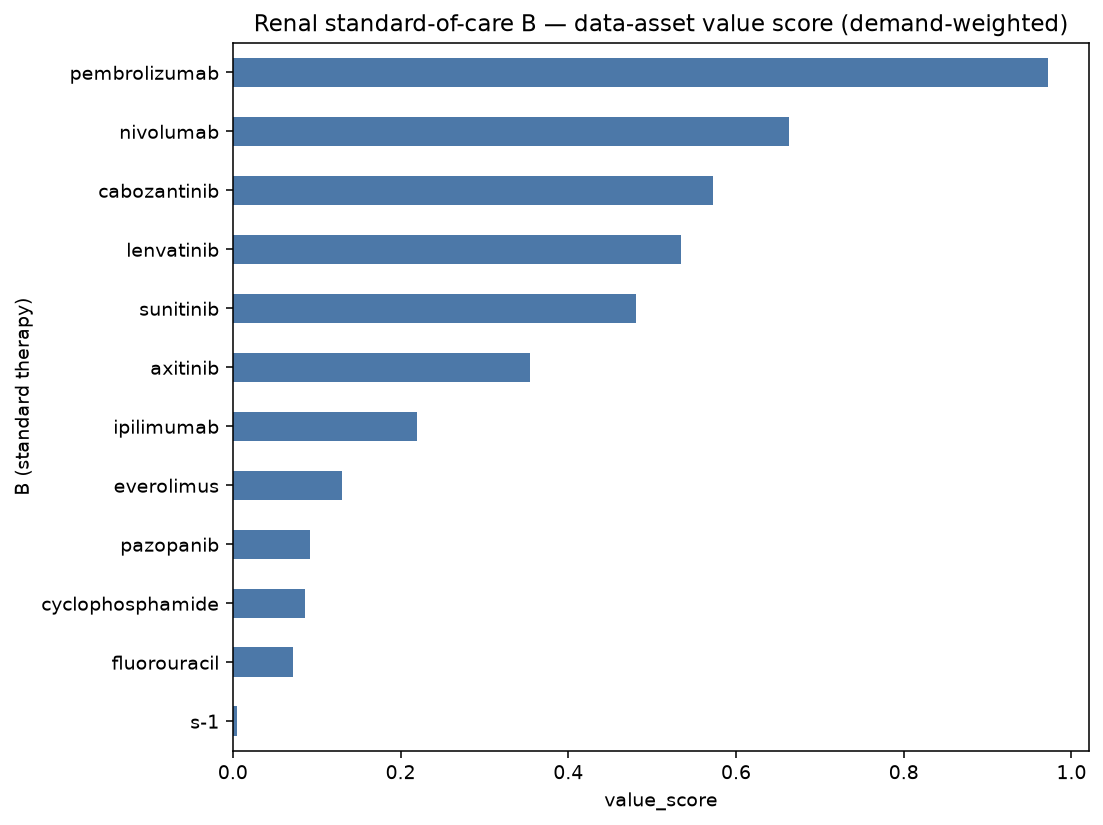

Values plotted in this chart, from the file beside it:
B (standard therapy), demand_breadth, sponsors, bigpharma, phase_weight, n_phase3, enroll_sum, tme_rel%, biomarker%, value_score
pembrolizumab, 10, 6, 7, 19.0, 3, 5217, 90, 40, 0.9726
nivolumab, 7, 6, 2, 14.2, 3, 7065, 29, 57, 0.6632
cabozantinib, 6, 4, 4, 16.6, 5, 8344, 0, 17, 0.572
lenvatinib, 6, 4, 3, 11.2, 2, 2581, 83, 17, 0.5342
sunitinib, 5, 4, 3, 15.0, 5, 2122, 20, 40, 0.4812
axitinib, 4, 4, 1, 7.2, 1, 791, 75, 75, 0.3549
ipilimumab, 3, 3, 0, 5.6, 1, 1009, 33, 67, 0.2194
everolimus, 2, 2, 1, 6.0, 2, 1020, 0, 50, 0.1302
pazopanib, 2, 2, 0, 4.6, 1, 443, 50, 0, 0.09254
cyclophosphamide, 2, 2, 0, 2.6, 0, 180, 100, 0, 0.08624
fluorouracil, 2, 2, 1, 2.0, 0, 652, 0, 0, 0.07169
s-1, 2, 1, 0, 2.6, 0, 164, 0, 0, 0.004588
